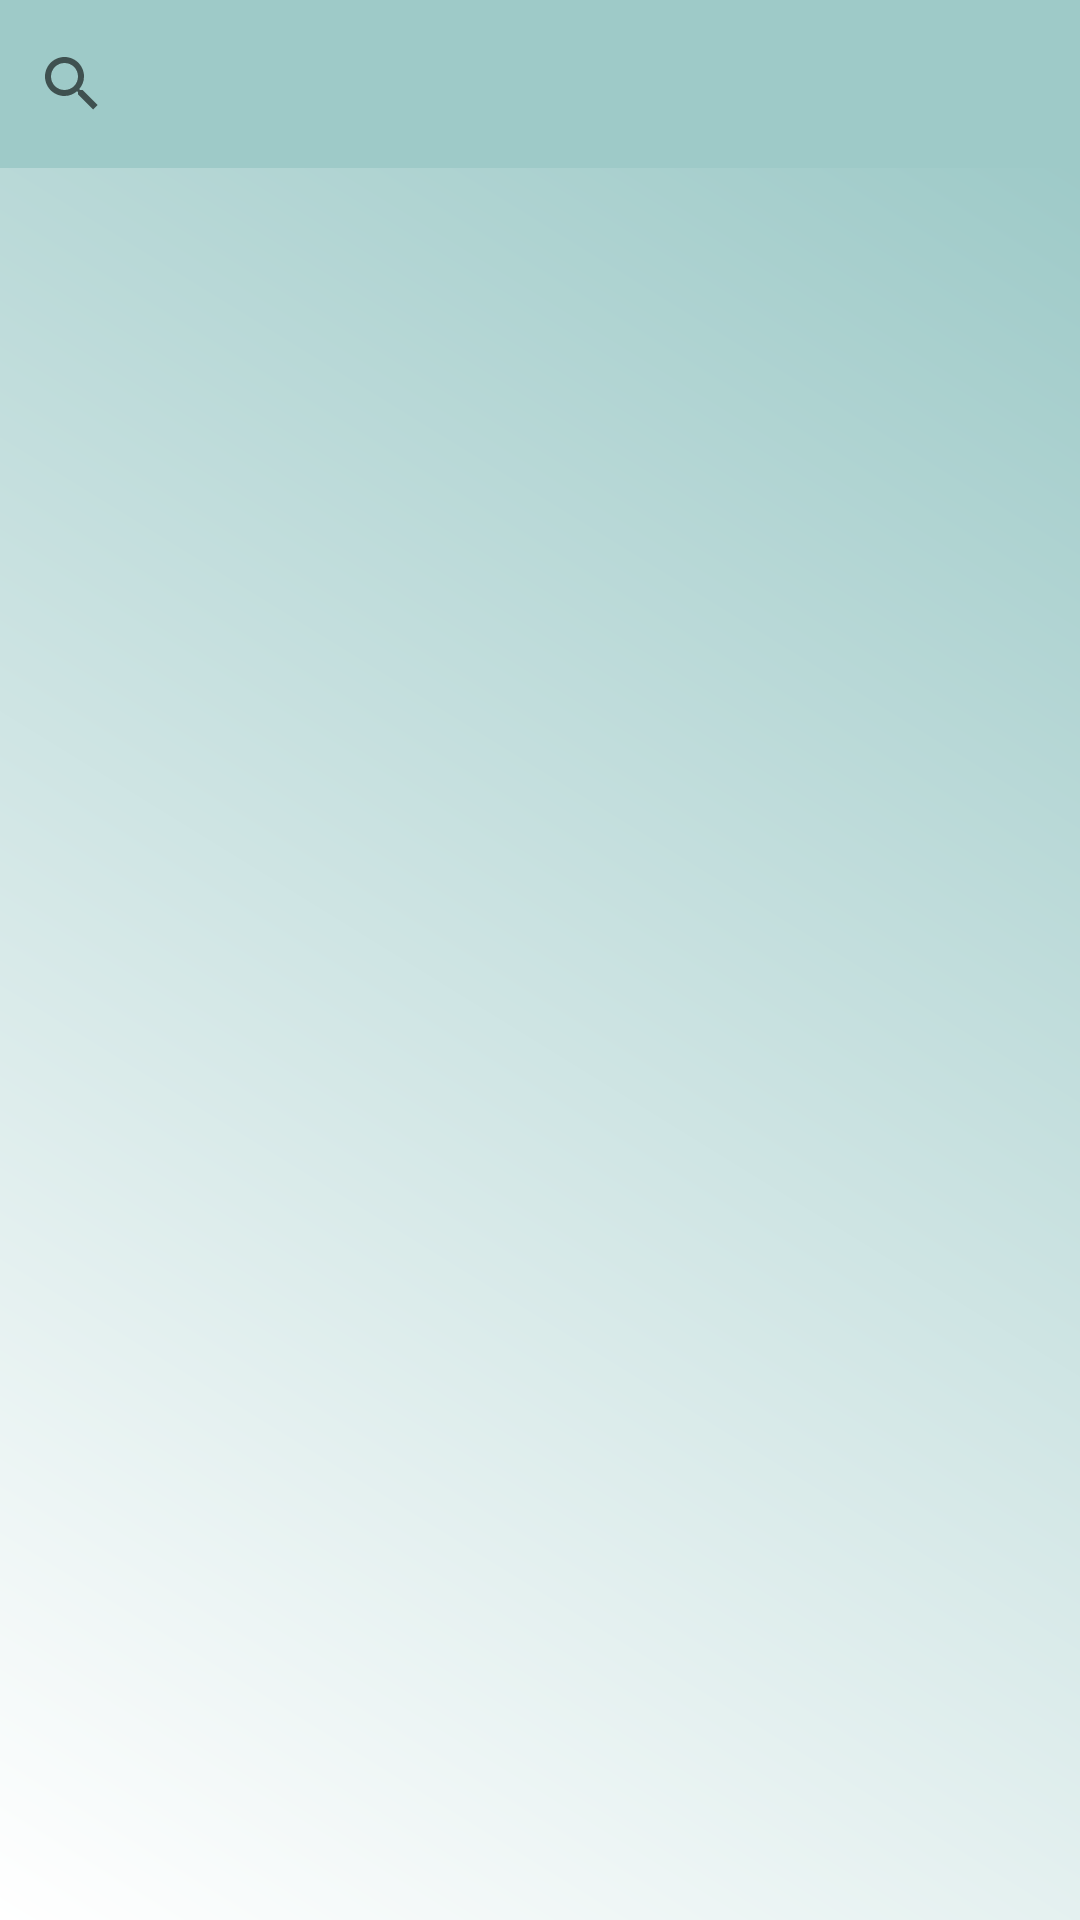

The Android layout XML behind this screen, and the referenced resources:
<!-- AndroidManifest.xml: application theme AppTheme -->
<!-- res/layout/activity_searchable.xml -->
<?xml version="1.0" encoding="utf-8"?>
<LinearLayout xmlns:android="http://schemas.android.com/apk/res/android"
    xmlns:tools="http://schemas.android.com/tools"
    android:layout_width="match_parent"
    android:layout_height="match_parent"
    android:orientation="vertical"
    tools:context="com.ayokhedma.ayokhedma.ui.SearchableActivity">

    <android.support.v7.widget.SearchView
        android:id="@+id/search_view"
        android:layout_width="match_parent"
        android:layout_height="?attr/actionBarSize"
        android:background="@color/mainActionBarColor">

    </android.support.v7.widget.SearchView>

    <android.support.v7.widget.RecyclerView
        android:id="@+id/search_recycler"
        android:layout_width="match_parent"
        android:layout_height="match_parent"
        android:background="@drawable/gradient">

    </android.support.v7.widget.RecyclerView>
</LinearLayout>
<!-- resources referenced by this layout -->
<resources>
  <color name="mainActionBarColor">#9ecac8</color>
  <!-- drawable gradient (drawable) -->
  <shape xmlns:android="http://schemas.android.com/apk/res/android"
      android:shape="rectangle" >
  
      <gradient
          android:angle="45"
          android:endColor="@color/colorAccent"
          android:startColor="#fff"
          android:type="linear" />
  
  </shape>
  <style name="AppTheme" parent="Theme.AppCompat.Light.NoActionBar">
          
          <item name="colorPrimary">@color/colorPrimary</item>
          <item name="colorPrimaryDark">@color/colorPrimaryDark</item>
          <item name="colorAccent">@color/colorAccent</item>
      </style>
  <color name="colorAccent">#9ecac8</color>
  <color name="colorPrimary">#247272</color>
  <color name="colorPrimaryDark">#185959</color>
</resources>
